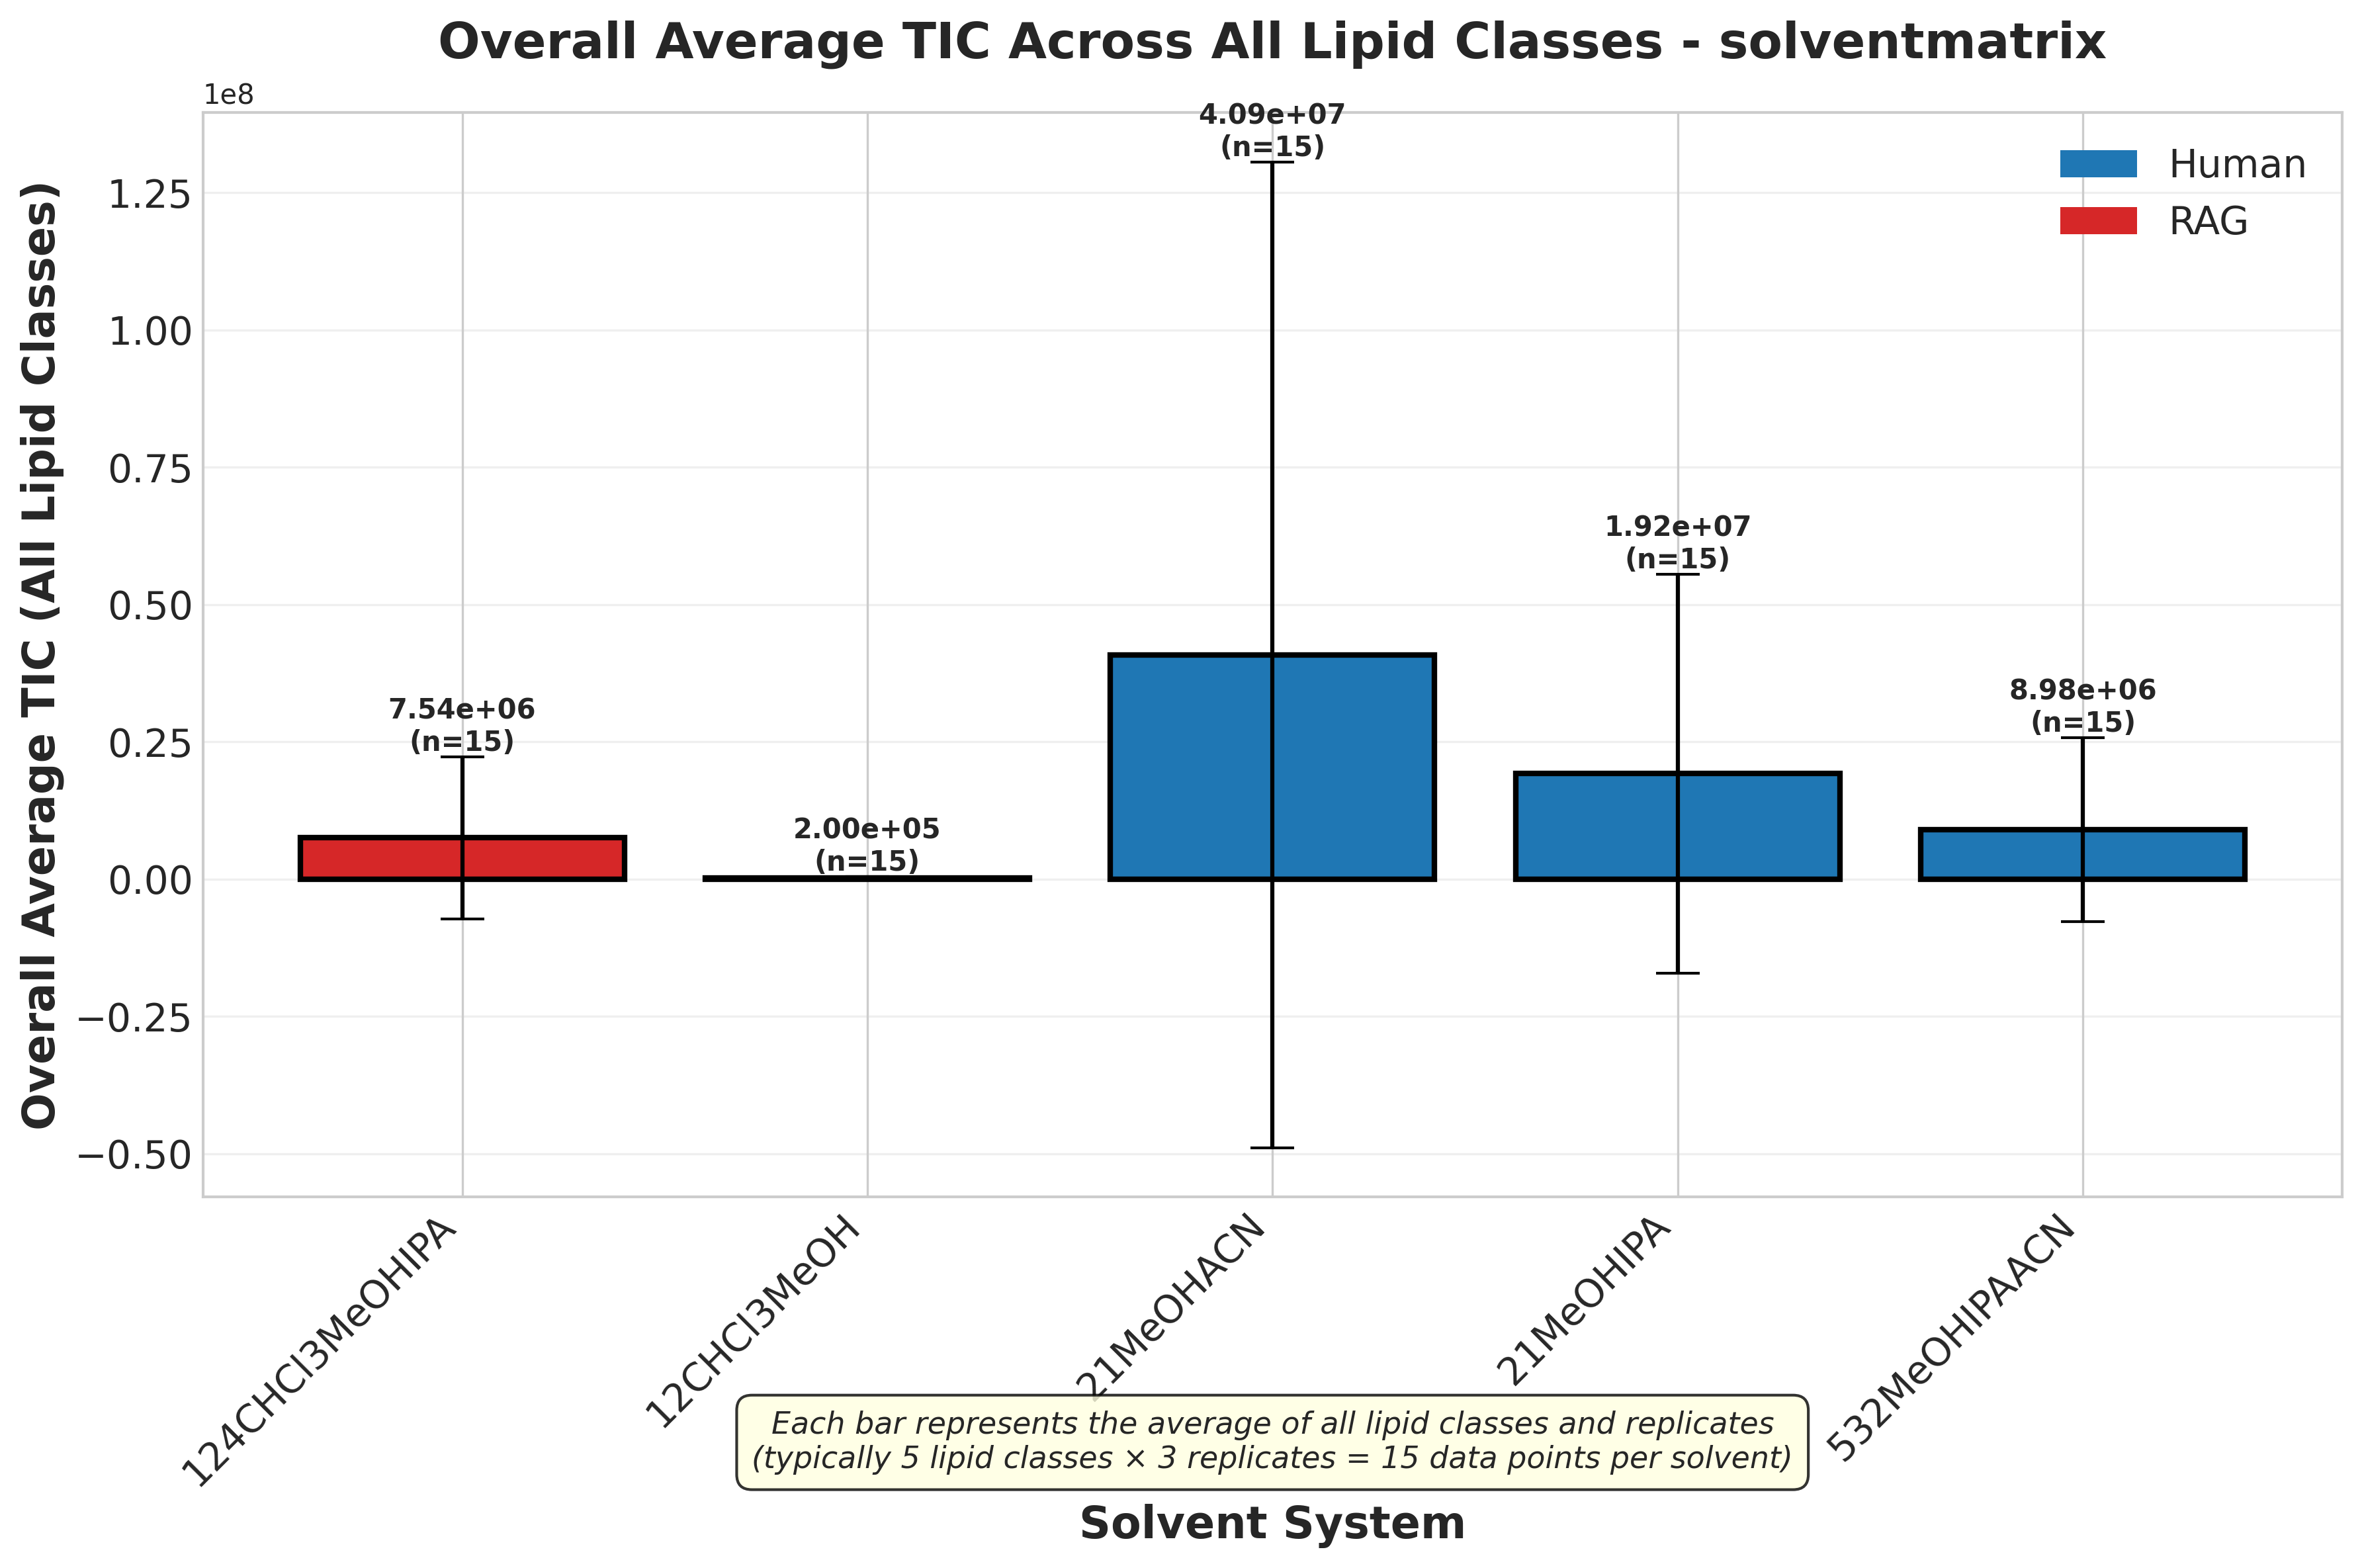

Values plotted in this chart, from the file beside it:
SolventMatrix, mean, std, count
124CHCl3MeOHIPA, 7540264, 14751610, 15
12CHCl3MeOH, 200333, 298279, 15
21MeOHACN, 40865187, 89743017, 15
21MeOHIPA, 19209688, 36335512, 15
532MeOHIPAACN, 8982936, 16749691, 15
